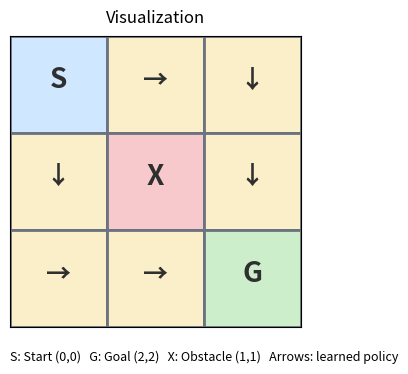

The script that saved this image:
# -*- coding: utf-8 -*-
"""RL.ipynb

Automatically generated by Colab.

Original file is located at
    https://colab.research.google.com/<link-removed>

# Setup Goal and Env
"""

import numpy as np
import random
from typing import Tuple, List


# define Grid size
GRID_SIZE = 3
START = (0,0)
GOAL = (2,2)
OBSTACLE = (1,1)

# define actions

ACTIONS = [
    (1,0),
    (0,1),
    (-1,0),
    (0,-1)
]

def is_valid(state: Tuple[int, int]) -> bool:
  return (0 <= state[0] < GRID_SIZE and
          0 <= state[1] < GRID_SIZE and
          state != OBSTACLE)

# get next state

def get_next_state(state: Tuple[int, int] , action: Tuple[int, int]) -> Tuple[int, int]:
  next_state = (state[0] + action[0], state[1] + action[1])
  return next_state if is_valid(next_state) else state

"""# Define Q Learning Parameter"""

EPSILON = 0.3 # Exploration Rate, probablity of choosing random action instead of best. Means choose 30% of random number and choose 70% best known action. EXPLORATION VS EXPLOITATION
ALPHA = 0.3 # Learning rate, HOW QUICK ADAPT NEW INFO
GAMMA = 0.99 # Discount Factor , how much we push the reward, if reward and and it is marked 99% true on what they are doing. Close to one means agent cares long term = short term reward. ENCOURAGEMENT
EPISODES = 10000 # epoches. chnaces to learn

"""# CREATING AGENT REWARD"""

def get_reard(state: Tuple[int, int], next_state: Tuple[int, int]) -> int:
  if next_state == GOAL:
    return 100
  elif next_state == OBSTACLE and next_state == state:
    return -10
  else:
    return -1

"""# CHOOSING ACTIONS, EXPLORATION VS EXPLOITATION"""

def choose_action(state: Tuple[int, int], q_table: np.array) -> tuple[int, int]:
  if random.uniform(0,1) < EPSILON:
    return random.choice(ACTIONS)

  else:
    return ACTIONS[np.argmax(q_table[state])]

"""# Q Vlaue Learning from The Bellman Equation"""

def update_q_table(q_table:np.ndarray, state: Tuple[int, int] , action: Tuple[int, int], reward:int , next_state: Tuple[int, int]) -> None:

  action_idx = ACTIONS.index(action)
  q_table[state][action_idx] += ALPHA * (reward + GAMMA * np.max(q_table[next_state]) - q_table[state][action_idx])

# GAMMA  -> 1 if future reward be valued to immediate values
# GAMMA  -> 0 the agent would only care about the immediate values
# GAMMA  -> 0.99. Balance , both current and immediate values

"""# Training Script for making Q Table"""

def train_agent() -> np.ndarray:

  # create an empty table for Q as same size as Input Table Grid
  q_table  = np.zeros((GRID_SIZE, GRID_SIZE, len(ACTIONS)))

  # start the current state at 0
  for _ in range(EPISODES):
    state = START

    # choose an action to take based on current state and Q Table

    while state != GOAL:

      action = choose_action(state, q_table)

      # Determine next state based on currenr actions chosen

      next_state = get_next_state(state , action)

      # calculate reward based on action

      reward = get_reard(state, next_state)

      # Update the Q Table for the currrent action state pair

      update_q_table(q_table, state, action , reward, next_state)

      # Move to next state
      state = next_state

  return q_table


q_table = train_agent()

q_table

# =========================
# Pretty Q-table printers
# =========================

# Maps your ACTIONS order to symbols (down, right, up, left as you defined)
ACTION_SYMBOLS = {
    (1, 0):  "v",   # down
    (0, 1):  ">",   # right
    (-1, 0): "^",   # up
    (0, -1): "<",   # left
}

def _coord_list(grid_size: int):
    # Header order: (0,0)|(0,1)|(0,2)|(1,0)|... like your screenshot
    coords = []
    for r in range(grid_size):
        for c in range(grid_size):
            coords.append((r, c))
    return coords

def visualize_q_table_detailed(q_table, grid_size, goal, obstacle=None, width=10):
    """
    Prints the 'Detailed Q-table Grid' exactly like the screenshot:
    - header with coordinates across
    - one row per ACTION showing that action's Q-values at every state
    """
    obstacle = set([] if obstacle is None else (obstacle if isinstance(obstacle, (list, set, tuple)) else [obstacle]))
    coords = _coord_list(grid_size)

    # Header
    print("Detailed Q-table Grid:")
    header = "| " + " | ".join(f"({r},{c})".center(width) for (r,c) in coords) + " |"
    line = "-" * len(header)
    print(line)
    print(header)
    print(line)

    # For each action row, print values per state in header order
    for a_idx, a in enumerate(ACTIONS):
        row_cells = []
        for (r, c) in coords:
            pos = (r, c)
            if pos == goal:
                cell = "GOAL".center(width)
            elif pos in obstacle:
                cell = "OBSTACLE".center(width)
            else:
                cell = f"{q_table[r, c, a_idx]:.2f}".rjust(width)
            row_cells.append(cell)
        print(" " + ACTION_SYMBOLS.get(a, "?") + " | " + " | ".join(row_cells) + " |")
        print(line)

def visualize_best_actions_grid(q_table, grid_size, goal, obstacle=None, width=10, with_values=True):
    """
    Prints the 'Best Actions Grid' like the screenshot:
    - 3 (or grid_size) rows
    - each cell shows best action and its value (or just label for GOAL/OBSTACLE)
    """
    obstacle = set([] if obstacle is None else (obstacle if isinstance(obstacle, (list, set, tuple)) else [obstacle]))

    def best_cell(r, c):
        pos = (r, c)
        if pos == goal:
            return "GOAL".center(width)
        if pos in obstacle:
            return "OBSTACLE".center(width)
        idx = int(np.argmax(q_table[r, c]))
        sym = ACTION_SYMBOLS.get(ACTIONS[idx], "?")
        if with_values:
            return f"{sym}: {q_table[r,c,idx]:.2f}".rjust(width)
        return f"{sym}".center(width)

    print("\nBest Actions Grid:")
    for r in range(grid_size):
        row = "| " + " | ".join(best_cell(r, c) for c in range(grid_size)) + " |"
        line = "-" * len(row)
        print(line)
        print(row)
    print(line)

visualize_q_table_detailed(q_table, GRID_SIZE, GOAL, obstacle=OBSTACLE)
visualize_best_actions_grid(q_table, GRID_SIZE, GOAL, obstacle=OBSTACLE, with_values=True)

# === Q-learning + Grid Visualization (3x3) ===
import numpy as np, random
import matplotlib.pyplot as plt
from matplotlib.patches import Rectangle

# --------- Environment ----------
GRID_SIZE = 3
START = (0,0)
GOAL = (2,2)
OBSTACLE = (1,1)

ACTIONS = [(1,0),(0,1),(-1,0),(0,-1)]  # down, right, up, left
ACTION_SYMBOLS = {(1,0):"↓", (0,1):"→", (-1,0):"↑", (0,-1):"←"}

def is_valid(s):
    return (0 <= s[0] < GRID_SIZE) and (0 <= s[1] < GRID_SIZE) and (s != OBSTACLE)

def get_next_state(s, a):
    ns = (s[0]+a[0], s[1]+a[1])
    return ns if is_valid(ns) else s

# --------- Q-learning ----------
EPSILON = 0.3      # exploration
ALPHA   = 0.3      # learning rate
GAMMA   = 0.99     # discount
EPISODES = 8000
MAX_STEPS = 50

def get_reward(s, ns):
    if ns == GOAL: return 100
    if ns == s and s != GOAL: return -10   # bumping into wall/obstacle
    return -1                               # step cost

def choose_action(s, q):
    if random.random() < EPSILON:
        return random.choice(ACTIONS)
    return ACTIONS[int(np.argmax(q[s]))]

def update_q(q, s, a, r, ns):
    ai = ACTIONS.index(a)
    q[s][ai] += ALPHA * (r + GAMMA * np.max(q[ns]) - q[s][ai])

def train():
    q = np.zeros((GRID_SIZE, GRID_SIZE, len(ACTIONS)), dtype=float)
    for _ in range(EPISODES):
        s = START
        for _ in range(MAX_STEPS):
            if s == GOAL: break
            a = choose_action(s, q)
            ns = get_next_state(s, a)
            r = get_reward(s, ns)
            update_q(q, s, a, r, ns)
            s = ns
    return q

# Train (or comment this out if you already have q_table)
q_table = train()

# --------- Visualization ----------
def visualize_policy_grid(q_table, start, goal, obstacle, title="Visualization"):
    fig, ax = plt.subplots(figsize=(4,4))   # single plot, no seaborn

    # Colors
    col_start = "#cfe8ff"   # light blue
    col_goal  = "#cdeecb"   # light green
    col_obst  = "#f7c9cc"   # light red
    col_cell  = "#faefc8"   # light yellow
    col_border = "#6b7280"  # gray border
    col_text   = "#2f2f2f"

    # Draw cells
    for r in range(GRID_SIZE):
        for c in range(GRID_SIZE):
            # flip y so (0,0) appears top-left visually
            xy = (c, GRID_SIZE-1-r)
            pos = (r,c)

            if pos == start:   color = col_start
            elif pos == goal:  color = col_goal
            elif pos == obstacle: color = col_obst
            else:              color = col_cell

            ax.add_patch(Rectangle(xy, 1, 1, facecolor=color, edgecolor=col_border, linewidth=2))

            # Centered label
            cx, cy = xy[0] + 0.5, xy[1] + 0.55
            if pos == start:
                ax.text(cx, cy, "S", ha="center", va="center", fontsize=20, weight="bold", color=col_text)
            elif pos == goal:
                ax.text(cx, cy, "G", ha="center", va="center", fontsize=20, weight="bold", color=col_text)
            elif pos == obstacle:
                ax.text(cx, cy, "X", ha="center", va="center", fontsize=20, weight="bold", color=col_text)
            else:
                best_idx = int(np.argmax(q_table[r,c]))
                a = ACTIONS[best_idx]
                sym = ACTION_SYMBOLS[a]
                ax.text(cx, cy, sym, ha="center", va="center", fontsize=18, weight="bold", color=col_text)

    ax.set_xlim(0, GRID_SIZE)
    ax.set_ylim(0, GRID_SIZE)
    ax.set_xticks([]); ax.set_yticks([])
    ax.set_aspect("equal")
    ax.set_title(title, pad=10)

    # Optional mini legend
    y0 = -0.35
    ax.text(0, y0, "S: Start (0,0)   G: Goal (2,2)   X: Obstacle (1,1)   Arrows: learned policy", fontsize=9)
    plt.tight_layout()
    plt.show()

# Render
visualize_policy_grid(q_table, START, GOAL, OBSTACLE)

